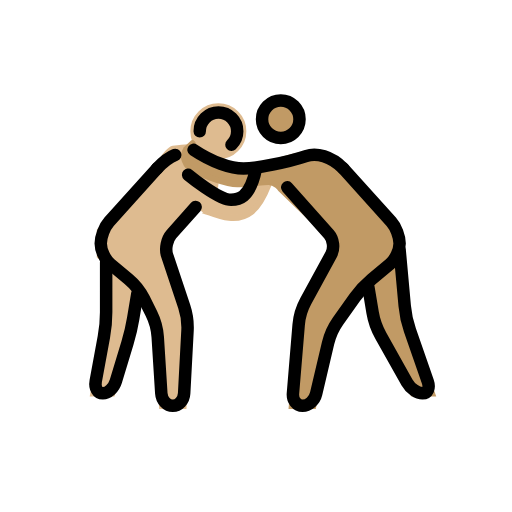
t = 0.00 s
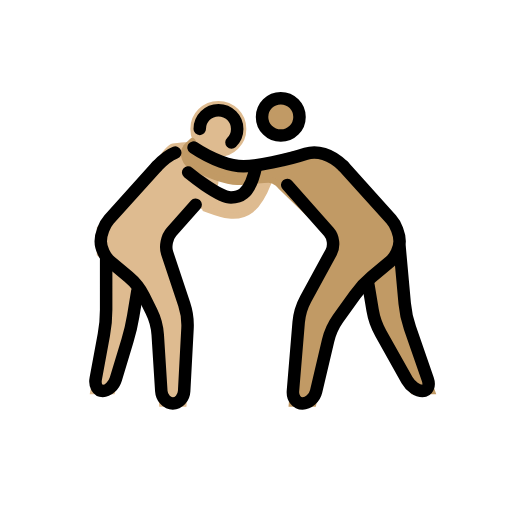
t = 0.48 s
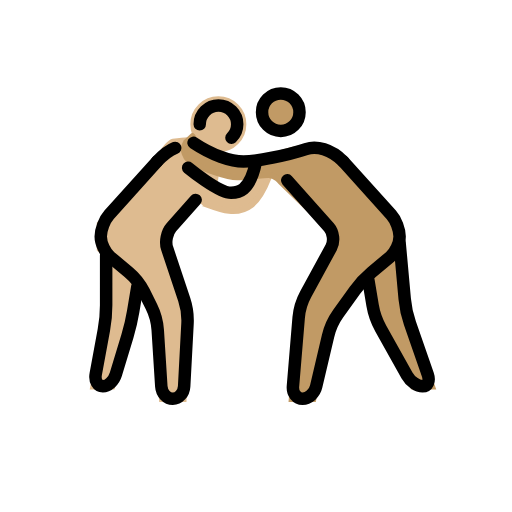
t = 1.43 s
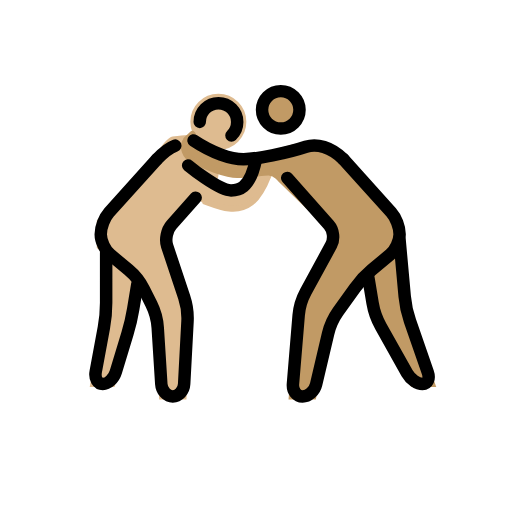
t = 1.90 s
t = 2.38 s: frame unchanged from t = 1.43 s, image omitted
t = 3.33 s: frame unchanged from t = 0.48 s, image omitted

The animated SVG that drew these frames (rendered in a browser with its animation timeline set to each time). Animation: 1 SMIL element (animateTransform=1); one cycle of 3.80 s, repeats indefinitely.

<?xml version='1.0' encoding='utf-8'?>
<svg xmlns="http://www.w3.org/2000/svg" id="emoji" viewBox="-5 -5 82 82" width="200" height="200" role="img">
  <title>OpenMoji: men wrestling: medium-light skin tone, medium skin tone</title><g><g id="color" />
  <g id="skin">
    <g id="skin-a">
      <circle cx="29.9688" cy="16.0156" r="3.9843" fill="#debb90" stroke="#debb90" />
      <path fill="#debb90" stroke="#debb90" d="M26.334,28.1523L21.1357,34l4,12l-0.75,14h-3.4238l-0.8262-13l-3.0673-6L11,36v-4l9.0684-10 c0,0,1.8613-3.0283,2.6474-3.1455c1.5625-0.2334,3.2774-0.4585,4.6944,0.1455c0.8212,0.3496,2.2334,2.5366,2.164,4.8545 c-0.0185,0.6309-0.1816,1.2593-0.4521,1.8779c-0.0381,0.0869,2.998,2.2158,4.2978,1.2197 c1.8203-1.3955,3.5791-5.6308,4.8086-5.6308c1.3682,0-0.959,6.0366-2.999,7.6372c-3.1875,2.5005-7.6309-0.8008-8.1045-0.25" />
      <polyline fill="#debb90" stroke="#debb90" points="12,37 12,47 9.9688,58 12.9688,58 16,48 17,42" />
    </g>
    <g id="skin-b">
      <circle cx="39.9688" cy="14.0938" r="3" fill="#c19a65" stroke="#c19a65" />
      <path fill="#c19a65" stroke="#c19a65" d="M50,22l9,10v4l-6,5l-5,7l-2.8262,12H41.75L43,45l6-11l-9.0312-8.75c0,0-0.7608-1.125-1.9688-1.125 S35.209,24.5,32.9902,24.5c-1.5732,0-5.1328-1.1245-7.7871-2.7866c0,0-1.5986-1.6553-0.0674-3.1011c1.5313-1.4458,0,0,0,0 s1.9883,1.2026,3.4766,1.8877c1.7207,0.792,5.8457,1.792,9.7207,0.7085c0,0,6.5137-2.311,8.292-1.394C48.4033,20.7314,50,22,50,22 z" />
      <polyline fill="#c19a65" stroke="#c19a65" points="59,35 60,46 64.167,58 61.167,58 55,47 54,41" />
    </g>
  </g>
  <g id="line">
    <circle cx="39.9688" cy="14.0938" r="3" fill="none" stroke="#000000" stroke-miterlimit="10" stroke-width="2" />
    <path fill="none" stroke="#000000" stroke-linecap="round" stroke-linejoin="round" stroke-miterlimit="10" stroke-width="2" d="M41,25l6.6709,7.5049c0.7314,0.8222,0.8984,2.2851,0.3711,3.251l-4.084,7.4882c-0.5273,0.9659-1.0332,2.6524-1.124,3.7491 l-0.918,11.0136C41.8252,59.1035,42.5205,60,43.4619,60c0.9414,0,1.918-0.876,2.1699-1.9463l1.9102-8.1074 c0.2519-1.0703,0.9814-2.6787,1.6201-3.5742l2.6758-3.7442c0.6387-0.8955,1.8535-2.2041,2.6982-2.9082l2.9278-2.4394 C58.3086,36.5762,59,35.0996,59,34l0,0c0-1.0996-0.6025-2.6689-1.3379-3.4863L50,22" />
    <path fill="none" stroke="#000000" stroke-linecap="round" stroke-linejoin="round" stroke-miterlimit="10" stroke-width="2" d="M59,35l0.8193,9.0078c0.0996,1.0957,0.4756,2.8428,0.837,3.8818l2.8544,8.2208C63.8721,57.1494,63.4922,58,62.667,58 c-0.8252,0-1.9404-0.7852-2.4785-1.7441l-4.21-7.5118c-0.5381-0.9589-1.1269-2.6318-1.3076-3.7168L54,41" />
    <path fill="none" stroke="#000000" stroke-linecap="round" stroke-linejoin="round" stroke-miterlimit="10" stroke-width="2" d="M50,22c-2-2-4.2988-2.5669-6-2c-3,1-8,2-10,2s-5-1-8-3" />
    <path fill="none" stroke="#000000" stroke-linecap="round" stroke-linejoin="round" stroke-miterlimit="10" stroke-width="2" d="M26.334,28.1523l-3.8692,4.3526c-0.7314,0.8222-1.0449,2.3486-0.6962,3.3926l2.7343,8.205 c0.3487,1.044,0.585,2.7959,0.5254,3.8946l-0.5351,10.0058C24.4336,59.1016,23.6152,60,22.6738,60 c-0.9414,0-1.7685-0.8984-1.8388-1.9961l-0.5723-9.0078c-0.0703-1.0977-0.5293-2.8008-1.0215-3.7852l-1.2109-2.4218 c-0.4922-0.9844-1.586-2.3653-2.4307-3.0694l-2.9277-2.4394c-0.8448-0.7041-1.5362-2.1807-1.5362-3.2803l0,0 c0-1.0996,0.6026-2.6689,1.3379-3.4863L20.1357,22" />
    <path fill="none" stroke="#000000" stroke-linecap="round" stroke-linejoin="round" stroke-miterlimit="10" stroke-width="2" d="M12,37v8c0,1.0996-0.1631,2.8848-0.3633,3.9668l-1.3047,7.0664C10.1318,57.1152,10.6436,58,11.4688,58 c0.8251,0,1.7607-0.8613,2.08-1.9141l1.8711-6.1718c0.3194-1.0528,0.7285-2.8018,0.9092-3.8868L17,42" />
    <path fill="none" stroke="#000000" stroke-linecap="round" stroke-linejoin="round" stroke-miterlimit="10" stroke-width="2" d="M23.0674,19.8145c-0.8418,0.3173-1.7901,0.9892-2.9317,2.1855" />
    <path fill="none" stroke="#000000" stroke-linecap="round" stroke-miterlimit="10" stroke-width="2" d="M25.1357,23 c0,0,4.8643,4,6.8643,4c1,0,3,0,4-5" />
    <path fill="none" stroke="#000000" stroke-linecap="round" stroke-miterlimit="10" stroke-width="2" d="M32.0703,18.1875 c0.5674-0.5459,0.9199-1.313,0.9199-2.1616c0-1.6563-1.3437-3-3-3c-1.6543,0-3,1.3437-3,3" />
  </g>
<animateTransform attributeName="transform" type="translate" values="0 0;0 -1.5;0 0" dur="3.8s" repeatCount="indefinite" /></g></svg>
